5-way image classification set "Dataset" from GitHub (BHISHMA108/Smart-Vision-Flipkart-Grid-6.0-Project); label vocabulary: fully ripe, overripe, perished, semi ripe, unripe.

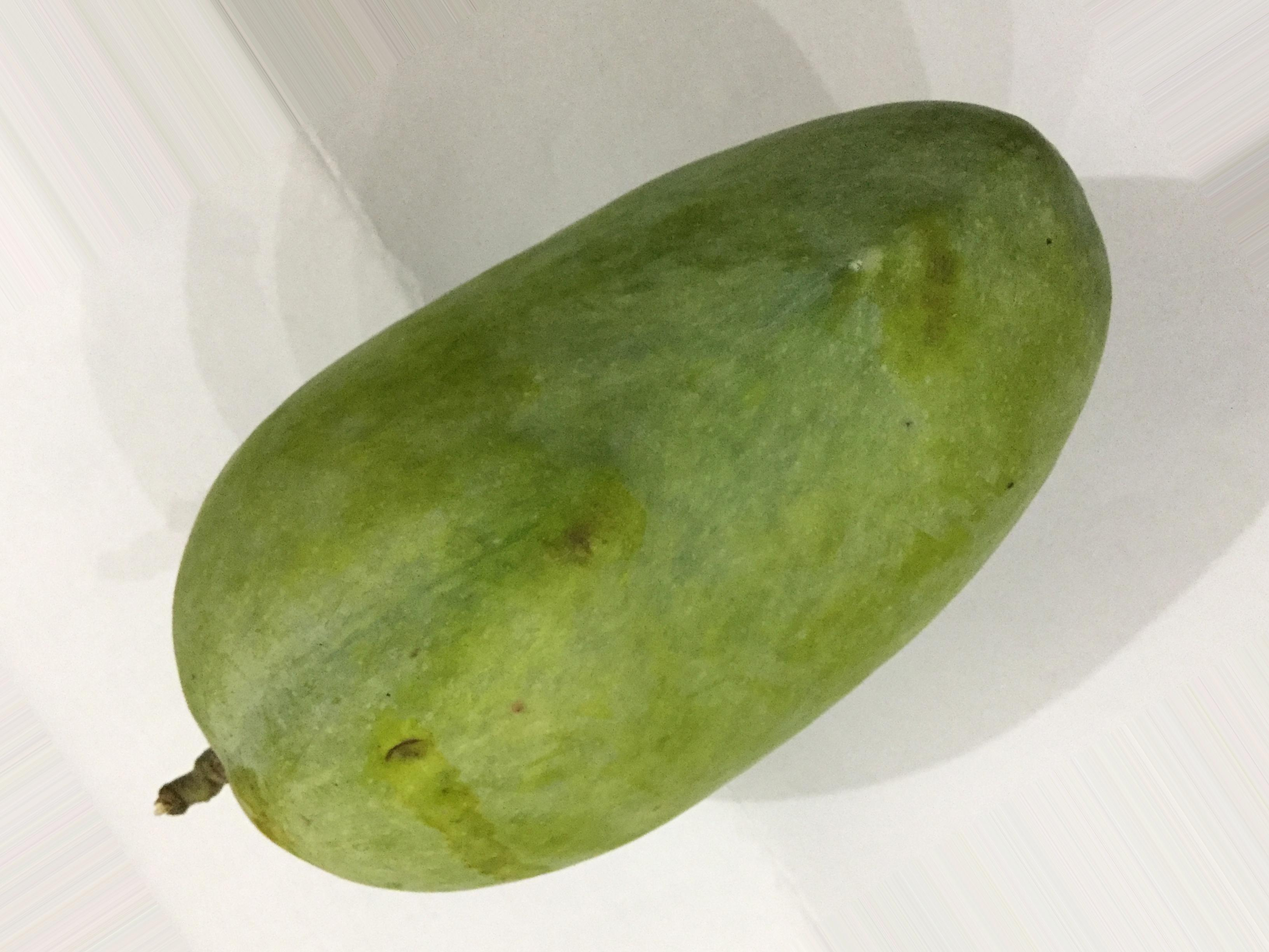
Label: unripe

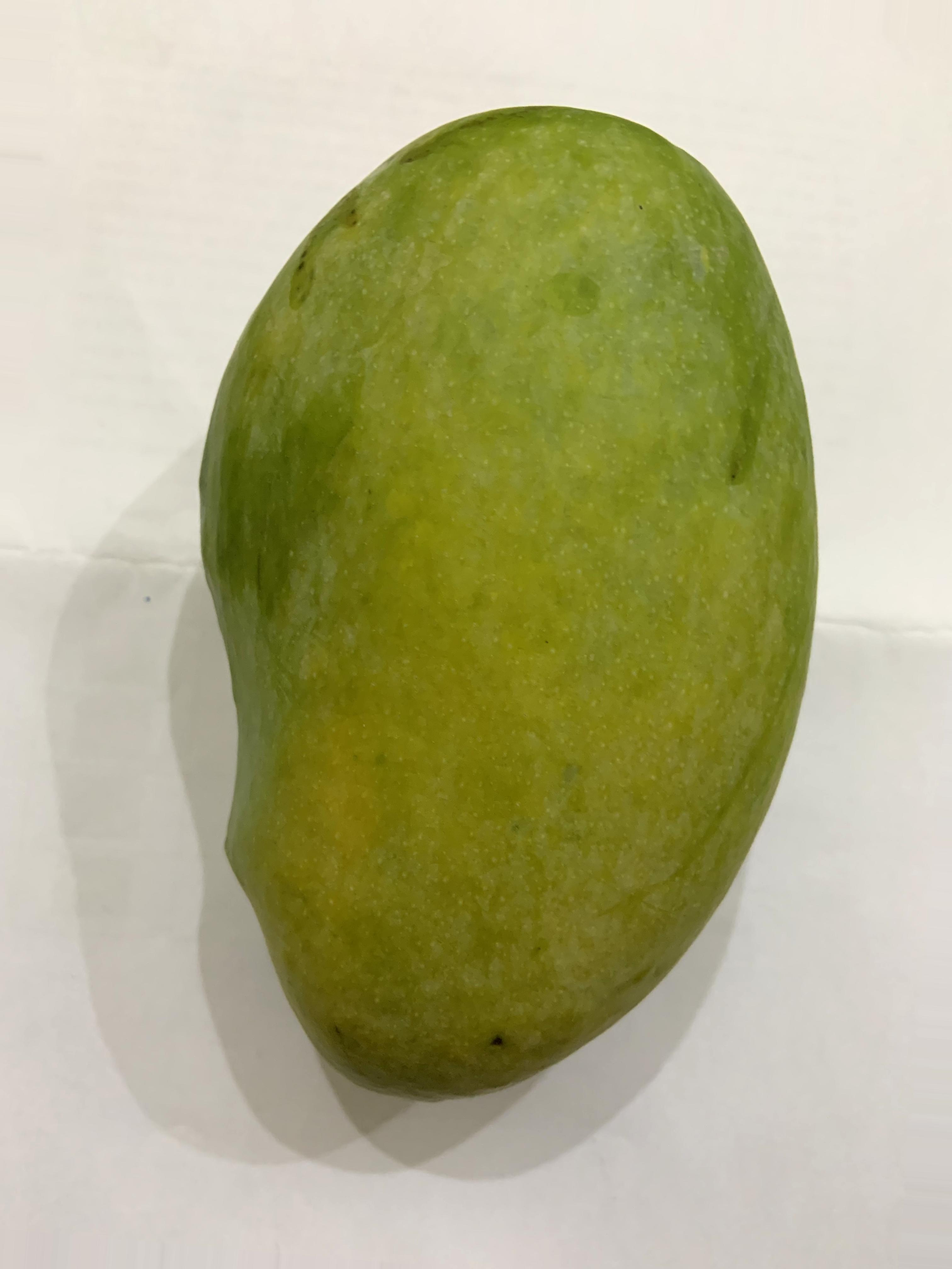
Label: semi ripe

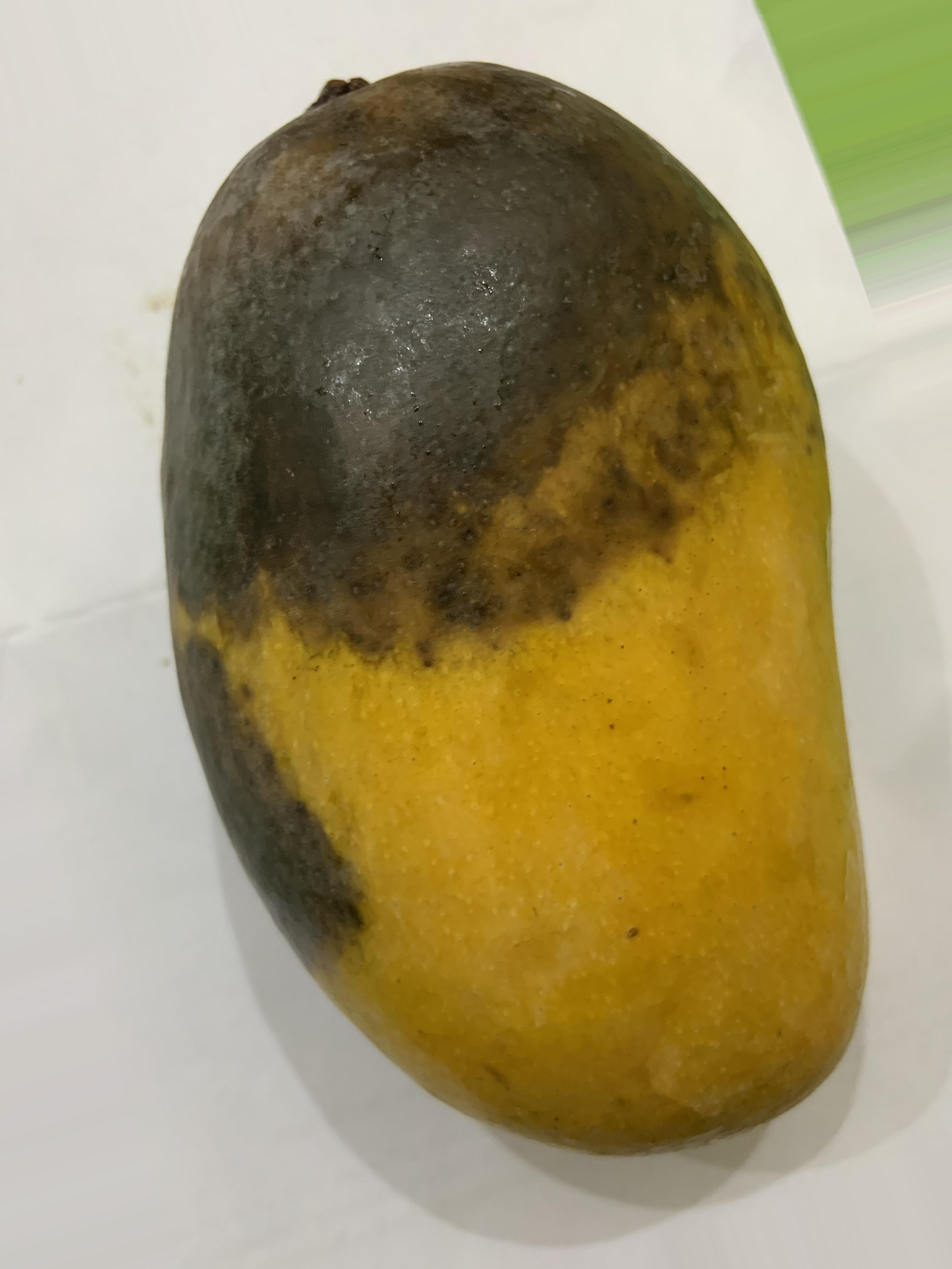
Label: perished

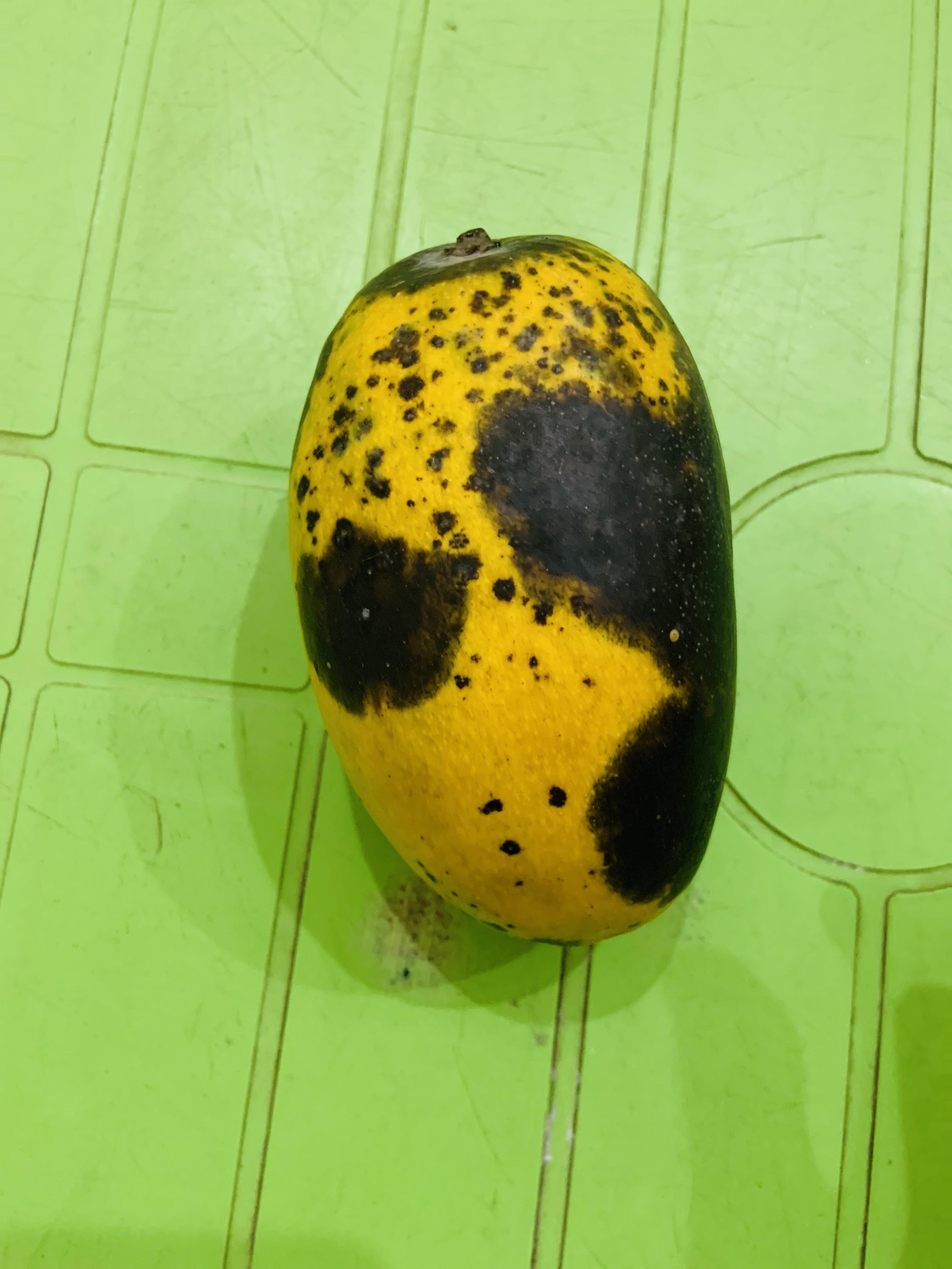
Label: overripe

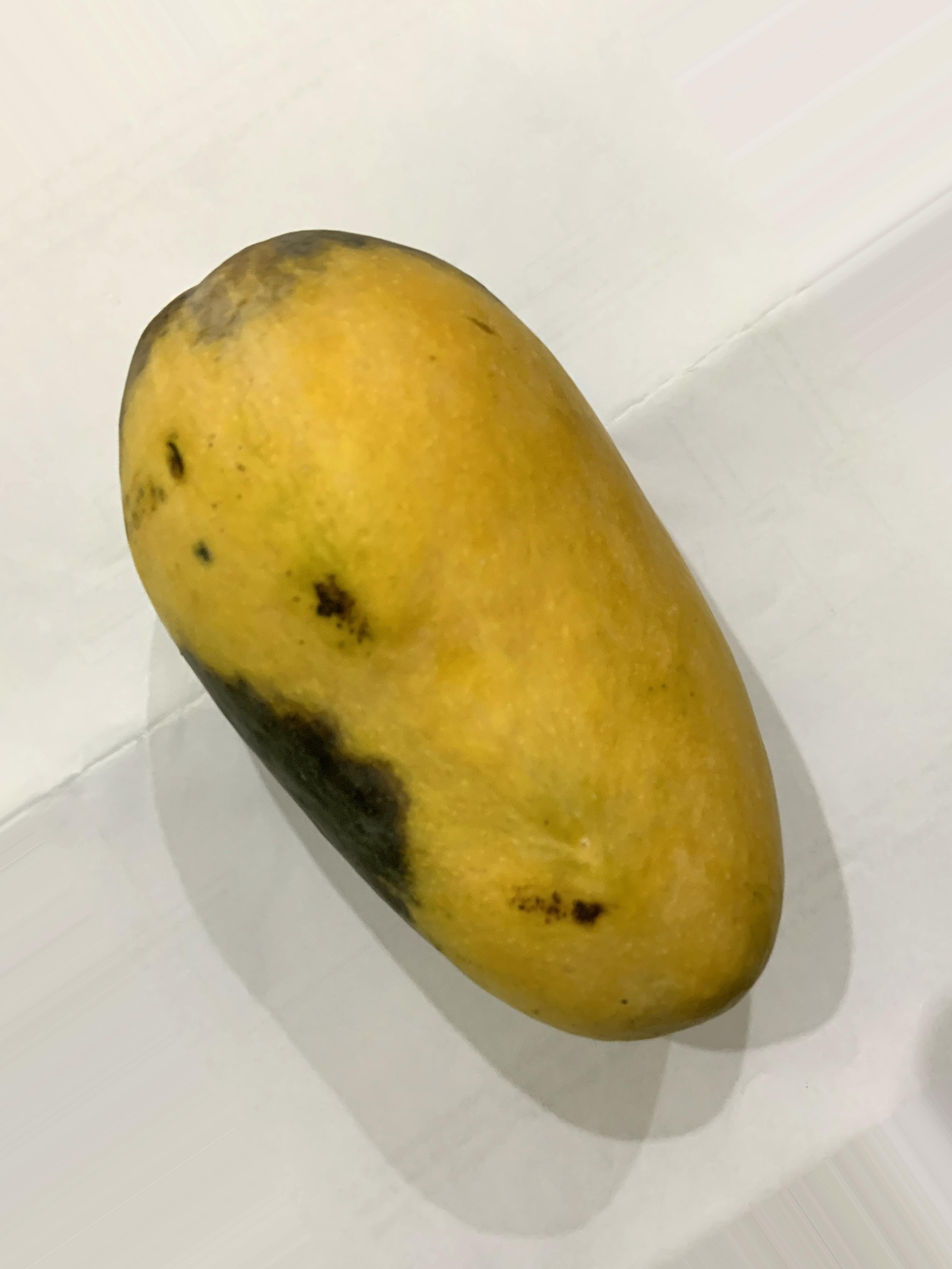
Label: fully ripe

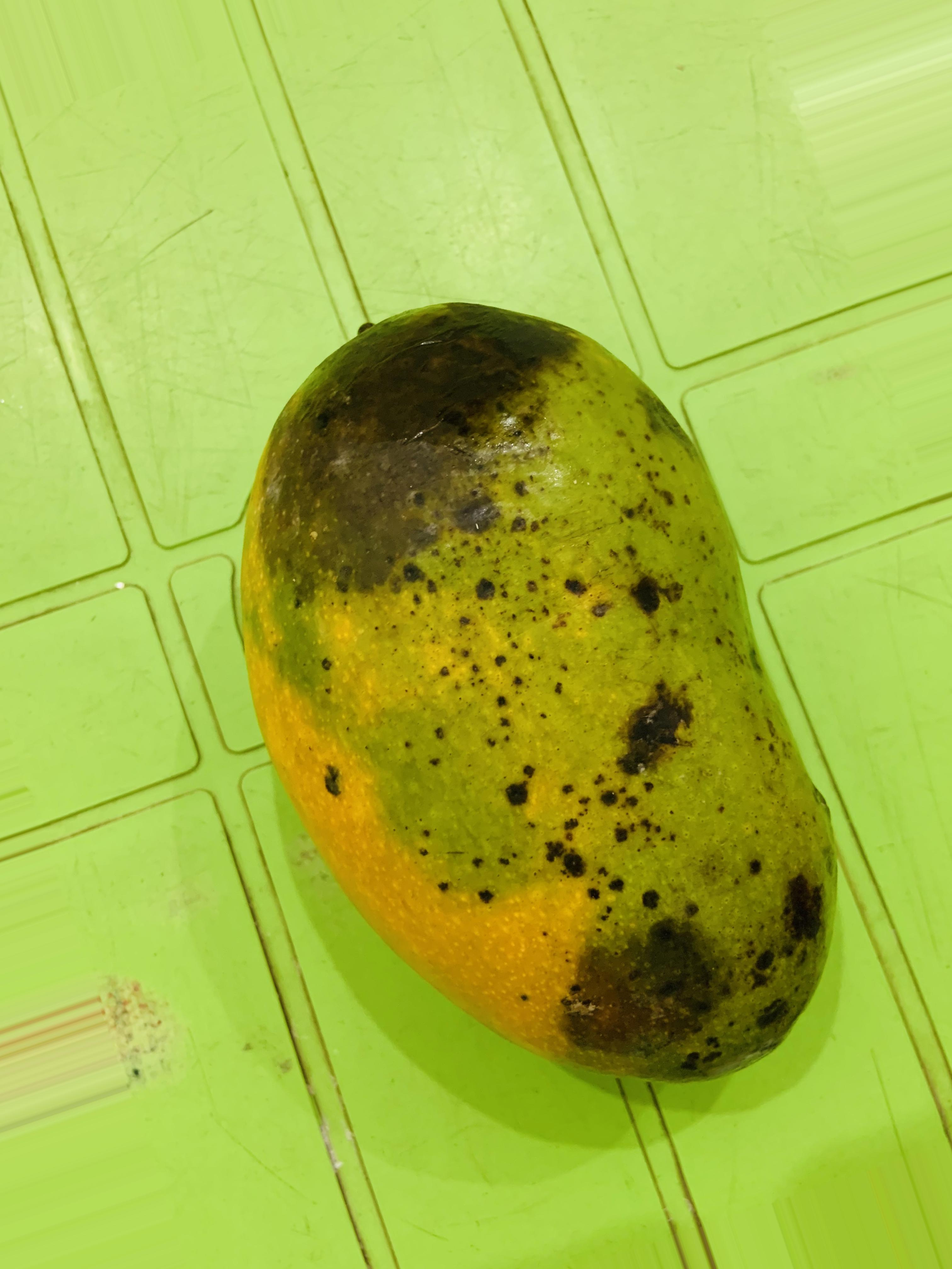
Label: overripe
